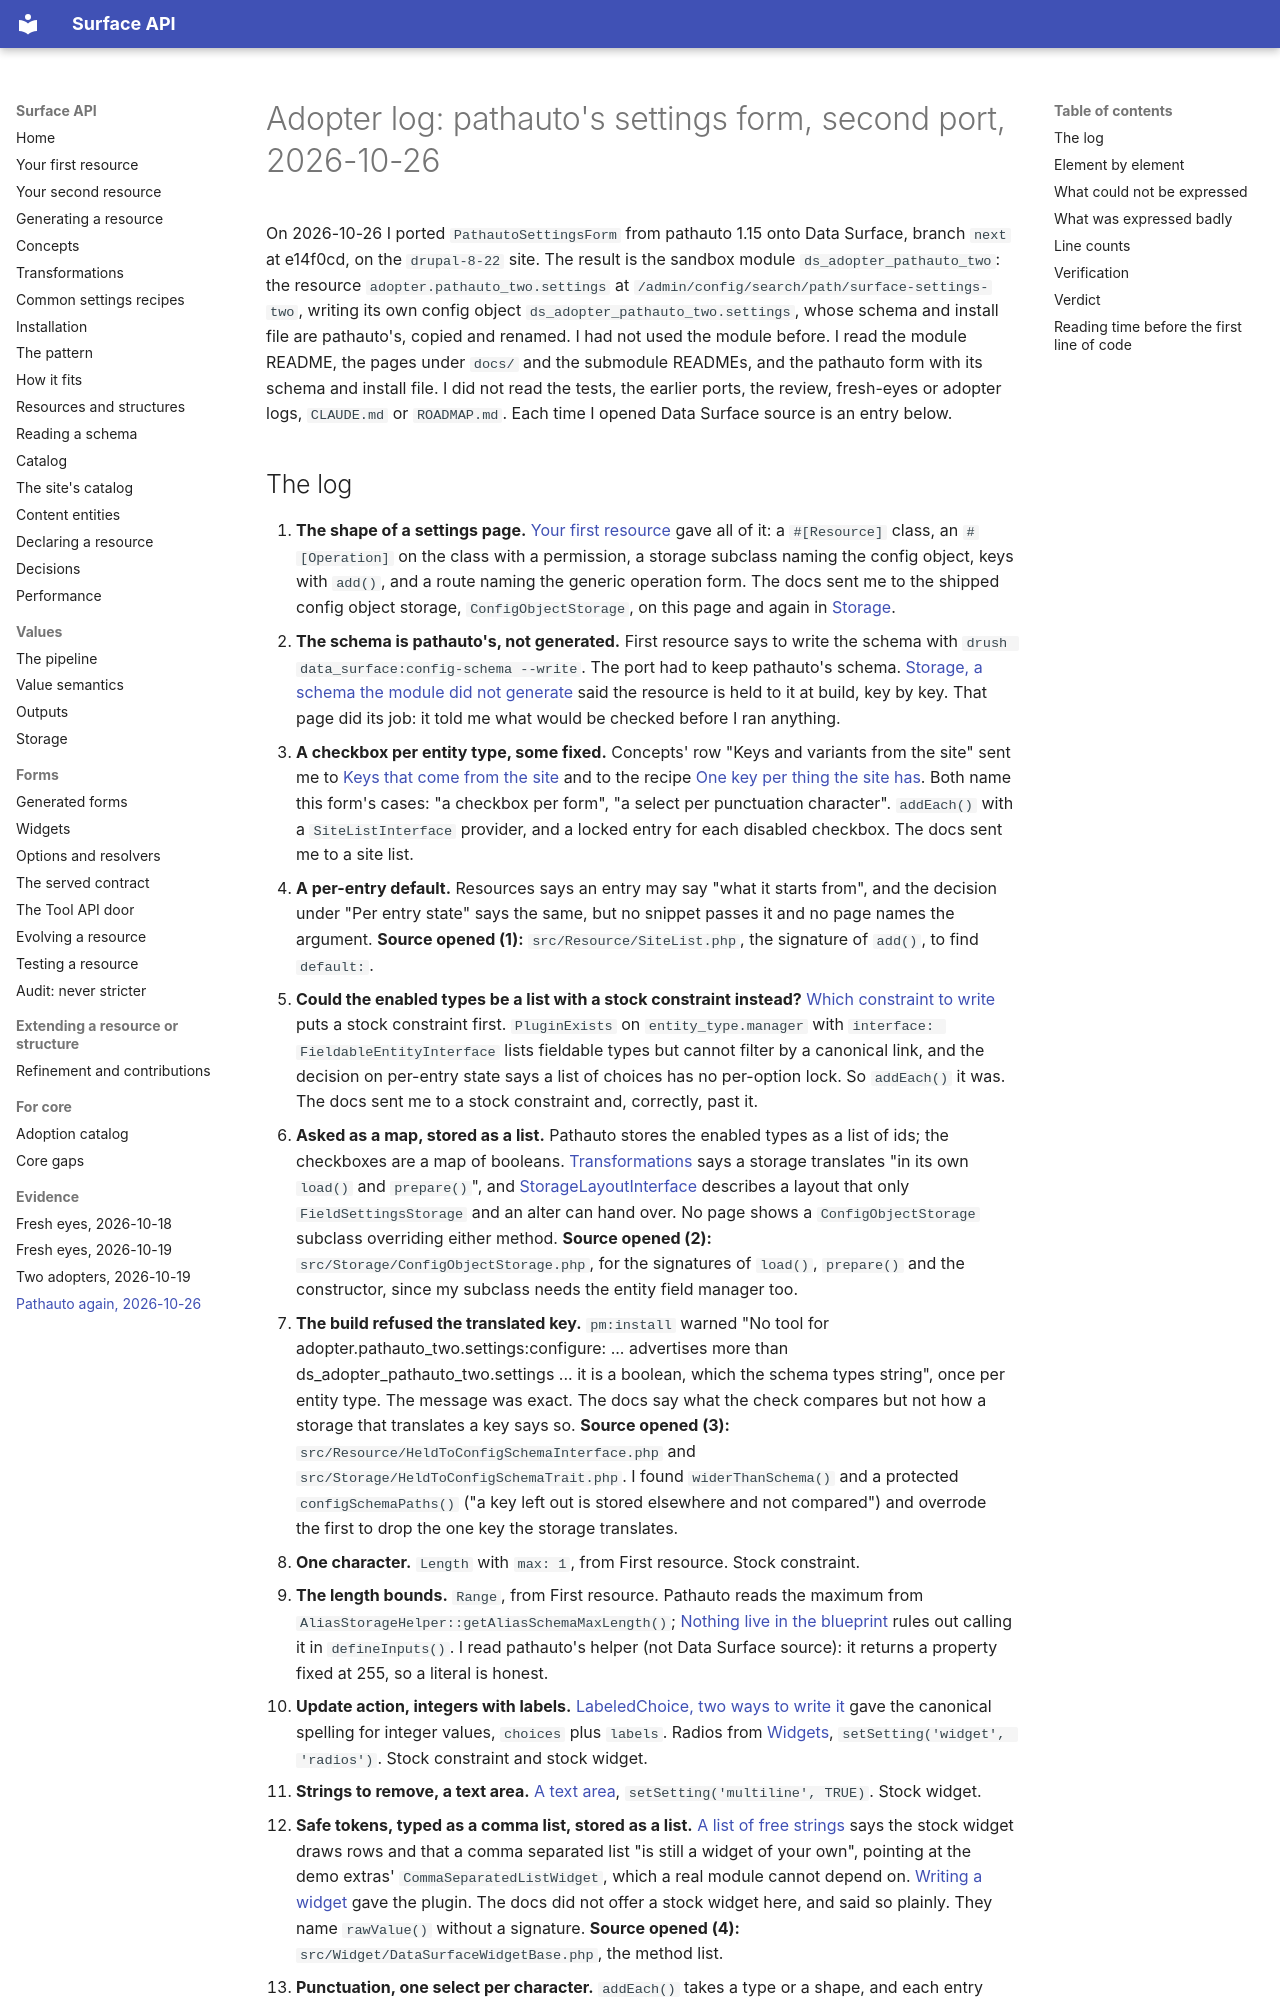

repository: mlander/data_surface · page: adopters-2026-10-26/index.html · generator: mkdocs

# Adopter log: pathauto's settings form, second port, 2026-10-26

On 2026-10-26 I ported `PathautoSettingsForm` from pathauto 1.15 onto
Data Surface, branch `next` at e14f0cd, on the `drupal-8-22` site. The
result is the sandbox module `ds_adopter_pathauto_two`: the resource
`adopter.pathauto_two.settings` at
`/admin/config/search/path/surface-settings-two`, writing its own config
object `ds_adopter_pathauto_two.settings`, whose schema and install file
are pathauto's, copied and renamed. I had not used the module before. I
read the module README, the pages under `docs/` and the submodule
READMEs, and the pathauto form with its schema and install file. I did
not read the tests, the earlier ports, the review, fresh-eyes or adopter
logs, `CLAUDE.md` or `ROADMAP.md`. Each time I opened Data Surface source
is an entry below.
